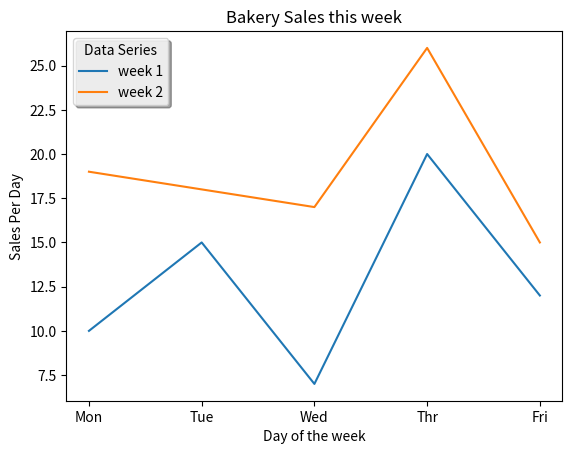

This chart was generated by the following Python code:
import matplotlib.pyplot as plt 

x = ["Mon", "Tue", "Wed", "Thr", "Fri"]
y = [10, 15, 7, 20, 12]
z = [19, 18, 17, 26, 15]

plt.plot(x,y, label="week 1")
plt.plot(x,z, label="week 2")

plt.title("Bakery Sales this week")

plt.xlabel("Day of the week")
plt.ylabel("Sales Per Day")

plt.legend(loc='upper left', shadow=True, fancybox=True, framealpha=0.8, ncol=1, title='Data Series')
# plt.legend()
plt.show()
